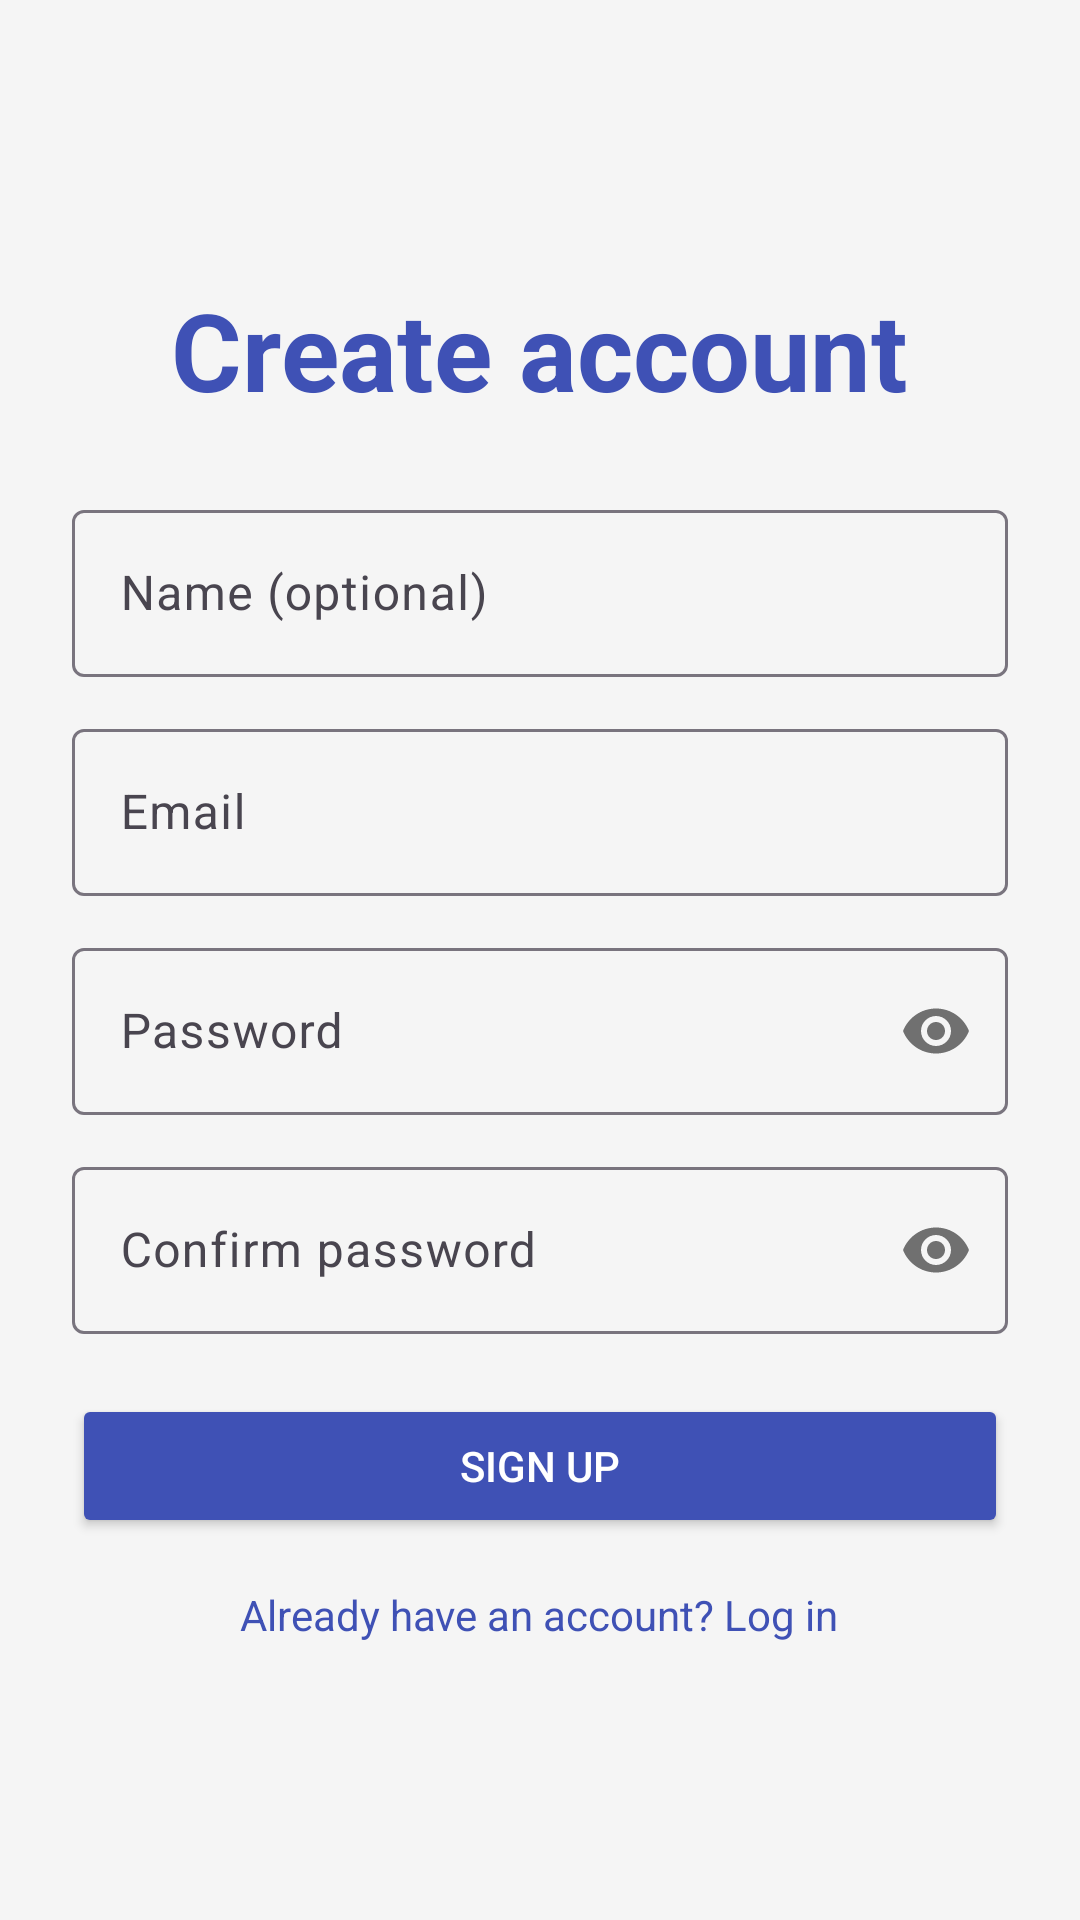

Write the Android layout XML for this screen, with the resource values it uses.
<!-- AndroidManifest.xml: application theme Theme.TechScoop -->
<!-- res/layout/activity_sign_up.xml -->
<?xml version="1.0" encoding="utf-8"?>
<LinearLayout xmlns:android="http://schemas.android.com/apk/res/android"
    xmlns:app="http://schemas.android.com/apk/res-auto"
    android:layout_width="match_parent"
    android:layout_height="match_parent"
    android:background="#F5F5F5"
    android:gravity="center"
    android:orientation="vertical"
    android:padding="24dp">

    <TextView
        android:layout_width="wrap_content"
        android:layout_height="wrap_content"
        android:text="@string/signup_title"
        android:textColor="#3F51B5"
        android:textSize="36sp"
        android:textStyle="bold" />

    <com.google.android.material.textfield.TextInputLayout
        android:layout_width="match_parent"
        android:layout_height="wrap_content"
        android:layout_marginTop="24dp"
        android:hint="@string/signup_name"
        app:boxBackgroundMode="outline">
        <com.google.android.material.textfield.TextInputEditText
            android:id="@+id/etName"
            android:layout_width="match_parent"
            android:layout_height="wrap_content"
            android:inputType="textPersonName" />
    </com.google.android.material.textfield.TextInputLayout>

    <com.google.android.material.textfield.TextInputLayout
        android:layout_width="match_parent"
        android:layout_height="wrap_content"
        android:layout_marginTop="12dp"
        android:hint="@string/login_email"
        app:boxBackgroundMode="outline">
        <com.google.android.material.textfield.TextInputEditText
            android:id="@+id/etEmail"
            android:layout_width="match_parent"
            android:layout_height="wrap_content"
            android:inputType="textEmailAddress" />
    </com.google.android.material.textfield.TextInputLayout>

    <com.google.android.material.textfield.TextInputLayout
        android:layout_width="match_parent"
        android:layout_height="wrap_content"
        android:layout_marginTop="12dp"
        android:hint="@string/login_password"
        app:boxBackgroundMode="outline"
        app:passwordToggleEnabled="true">
        <com.google.android.material.textfield.TextInputEditText
            android:id="@+id/etPassword"
            android:layout_width="match_parent"
            android:layout_height="wrap_content"
            android:inputType="textPassword" />
    </com.google.android.material.textfield.TextInputLayout>

    <com.google.android.material.textfield.TextInputLayout
        android:layout_width="match_parent"
        android:layout_height="wrap_content"
        android:layout_marginTop="12dp"
        android:hint="@string/signup_confirm"
        app:boxBackgroundMode="outline"
        app:passwordToggleEnabled="true">
        <com.google.android.material.textfield.TextInputEditText
            android:id="@+id/etConfirmPassword"
            android:layout_width="match_parent"
            android:layout_height="wrap_content"
            android:inputType="textPassword"
            android:imeOptions="actionDone" />
    </com.google.android.material.textfield.TextInputLayout>

    <Button
        android:id="@+id/btnSignUp"
        android:layout_width="match_parent"
        android:layout_height="wrap_content"
        android:layout_marginTop="20dp"
        android:backgroundTint="#3F51B5"
        android:text="@string/signup_button"
        android:textColor="#FFFFFF" />

    <TextView
        android:id="@+id/tvGoToLogin"
        android:layout_width="wrap_content"
        android:layout_height="wrap_content"
        android:layout_marginTop="16dp"
        android:text="@string/signup_go_login"
        android:textColor="#3F51B5"
        android:textSize="14sp" />

</LinearLayout>
<!-- resources referenced by this layout -->
<resources>
  <string name="login_email">Email</string>
  <string name="login_password">Password</string>
  <string name="signup_button">Sign up</string>
  <string name="signup_confirm">Confirm password</string>
  <string name="signup_go_login">Already have an account? Log in</string>
  <string name="signup_name">Name (optional)</string>
  <string name="signup_title">Create account</string>
  <style name="Theme.TechScoop" parent="Base.Theme.TechScoop" />
  <style name="Base.Theme.TechScoop" parent="Theme.Material3.DayNight.NoActionBar">
          
          
      </style>
</resources>
